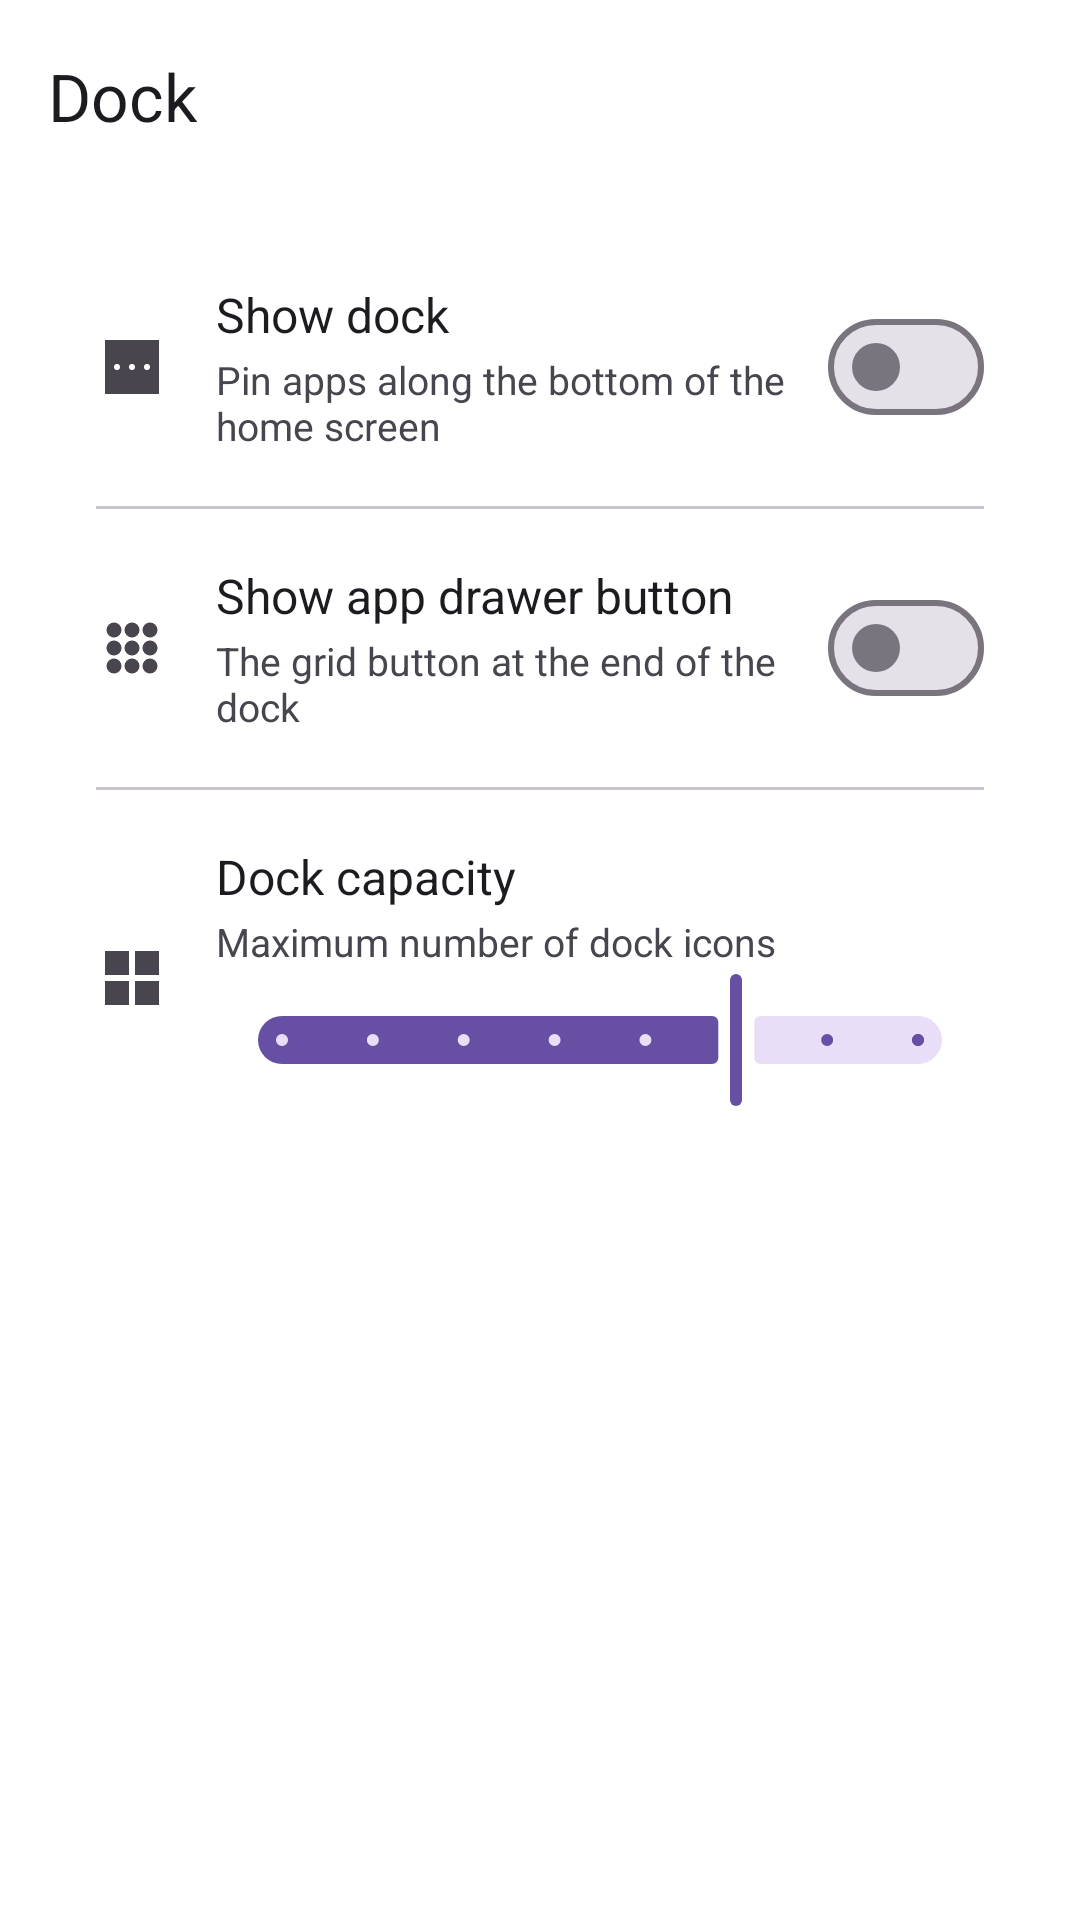

Android layout source for this screen:
<!-- AndroidManifest.xml: application theme Theme.NewLauncher -->
<!-- res/layout/activity_settings_dock.xml -->
<?xml version="1.0" encoding="utf-8"?>
<LinearLayout xmlns:android="http://schemas.android.com/apk/res/android"
    xmlns:app="http://schemas.android.com/apk/res-auto"
    xmlns:tools="http://schemas.android.com/tools"
    android:id="@+id/settings_root"
    android:layout_width="match_parent"
    android:layout_height="match_parent"
    android:background="?android:attr/colorBackground"
    android:orientation="vertical">

    <com.google.android.material.appbar.MaterialToolbar
        android:id="@+id/toolbar"
        android:layout_width="match_parent"
        android:layout_height="?attr/actionBarSize"
        app:navigationIcon="@drawable/ic_arrow_back"
        app:title="@string/settings_section_dock" />

    <androidx.core.widget.NestedScrollView
        android:layout_width="match_parent"
        android:layout_height="0dp"
        android:layout_weight="1"
        android:clipToPadding="false"
        android:fillViewport="true">

        <LinearLayout
            android:layout_width="match_parent"
            android:layout_height="wrap_content"
            android:orientation="vertical"
            android:paddingStart="16dp"
            android:paddingTop="8dp"
            android:paddingEnd="16dp"
            android:paddingBottom="24dp">

            <LinearLayout style="@style/SettingsCard">

                <LinearLayout style="@style/SettingsRow">

                    <ImageView
                        style="@style/SettingsRowIcon"
                        android:src="@drawable/ic_dock" />

                    <LinearLayout style="@style/SettingsRowText">

                        <TextView
                            style="@style/SettingsRowTitleInline"
                            android:text="@string/settings_show_dock" />

                        <TextView
                            style="@style/SettingsRowSummary"
                            android:text="@string/settings_show_dock_summary" />
                    </LinearLayout>

                    <com.google.android.material.materialswitch.MaterialSwitch
                        android:id="@+id/show_dock_switch"
                        android:layout_width="wrap_content"
                        android:layout_height="wrap_content" />
                </LinearLayout>

                <View style="@style/SettingsDivider" />

                <LinearLayout style="@style/SettingsRow">

                    <ImageView
                        style="@style/SettingsRowIcon"
                        android:src="@drawable/ic_apps_theme" />

                    <LinearLayout style="@style/SettingsRowText">

                        <TextView
                            style="@style/SettingsRowTitleInline"
                            android:text="@string/settings_show_apps_button" />

                        <TextView
                            style="@style/SettingsRowSummary"
                            android:text="@string/settings_show_apps_button_summary" />
                    </LinearLayout>

                    <com.google.android.material.materialswitch.MaterialSwitch
                        android:id="@+id/show_apps_button_switch"
                        android:layout_width="wrap_content"
                        android:layout_height="wrap_content" />
                </LinearLayout>

                <View style="@style/SettingsDivider" />

                <LinearLayout style="@style/SettingsRow">

                    <ImageView
                        style="@style/SettingsRowIcon"
                        android:src="@drawable/ic_grid" />

                    <LinearLayout style="@style/SettingsRowText">

                        <LinearLayout
                            android:layout_width="match_parent"
                            android:layout_height="wrap_content"
                            android:gravity="center_vertical"
                            android:orientation="horizontal">

                            <TextView
                                style="@style/SettingsRowTitleWeighted"
                                android:text="@string/settings_dock_capacity" />

                            <TextView
                                android:id="@+id/dock_capacity_value"
                                style="@style/SettingsRowValueInline"
                                tools:text="6 icons" />
                        </LinearLayout>

                        <TextView
                            style="@style/SettingsRowSummary"
                            android:text="@string/settings_dock_capacity_summary" />

                        <com.google.android.material.slider.Slider
                            android:id="@+id/dock_capacity_slider"
                            android:layout_width="match_parent"
                            android:layout_height="wrap_content"
                            android:stepSize="1"
                            android:value="6"
                            android:valueFrom="1"
                            android:valueTo="8" />
                    </LinearLayout>
                </LinearLayout>
            </LinearLayout>

        </LinearLayout>
    </androidx.core.widget.NestedScrollView>
</LinearLayout>
<!-- resources referenced by this layout -->
<resources>
  <!-- drawable ic_grid (drawable) -->
  <vector xmlns:android="http://schemas.android.com/apk/res/android"
      android:width="24dp"
      android:height="24dp"
      android:tint="?attr/colorOnSurfaceVariant"
      android:viewportWidth="24"
      android:viewportHeight="24">
      <path
          android:fillColor="#FFFFFF"
          android:pathData="M3,3h8v8h-8zM13,3h8v8h-8zM3,13h8v8h-8zM13,13h8v8h-8z" />
  </vector>
  <string name="settings_dock_capacity">Dock capacity</string>
  <string name="settings_dock_capacity_summary">Maximum number of dock icons</string>
  <string name="settings_section_dock">Dock</string>
  <string name="settings_show_apps_button">Show app drawer button</string>
  <string name="settings_show_apps_button_summary">The grid button at the end of the dock</string>
  <string name="settings_show_dock">Show dock</string>
  <string name="settings_show_dock_summary">Pin apps along the bottom of the home screen</string>
  <style name="SettingsCard">
          <item name="android:layout_width">match_parent</item>
          <item name="android:layout_height">wrap_content</item>
          <item name="android:layout_marginBottom">8dp</item>
          <item name="android:background">@drawable/bg_settings_card</item>
          <item name="android:orientation">vertical</item>
          <item name="android:padding">16dp</item>
      </style>
  <style name="SettingsDivider">
          <item name="android:layout_width">match_parent</item>
          <item name="android:layout_height">1dp</item>
          <item name="android:layout_marginTop">12dp</item>
          <item name="android:layout_marginBottom">12dp</item>
          <item name="android:background">?attr/colorOutlineVariant</item>
      </style>
  <style name="SettingsRowIcon">
          <item name="android:layout_width">24dp</item>
          <item name="android:layout_height">24dp</item>
          <item name="android:layout_marginEnd">16dp</item>
          <item name="android:contentDescription">@null</item>
      </style>
  <style name="SettingsRowSummary">
          <item name="android:layout_width">match_parent</item>
          <item name="android:layout_height">wrap_content</item>
          <item name="android:layout_marginTop">2dp</item>
          <item name="android:textColor">?attr/colorOnSurfaceVariant</item>
          <item name="android:textSize">13sp</item>
      </style>
  <style name="SettingsRowText">
          <item name="android:layout_width">0dp</item>
          <item name="android:layout_height">wrap_content</item>
          <item name="android:layout_weight">1</item>
          <item name="android:orientation">vertical</item>
      </style>
  <style name="SettingsRowTitleInline">
          <item name="android:layout_width">match_parent</item>
          <item name="android:layout_height">wrap_content</item>
          <item name="android:textColor">?attr/colorOnSurface</item>
          <item name="android:textSize">16sp</item>
      </style>
  <style name="SettingsRowTitleWeighted">
          <item name="android:layout_width">0dp</item>
          <item name="android:layout_height">wrap_content</item>
          <item name="android:layout_weight">1</item>
          <item name="android:textColor">?attr/colorOnSurface</item>
          <item name="android:textSize">16sp</item>
      </style>
  <style name="SettingsRowValueInline">
          <item name="android:layout_width">wrap_content</item>
          <item name="android:layout_height">wrap_content</item>
          <item name="android:layout_marginStart">8dp</item>
          <item name="android:textColor">?attr/colorPrimary</item>
          <item name="android:textSize">14sp</item>
          <item name="android:textStyle">bold</item>
      </style>
  <style name="Theme.NewLauncher" parent="Base.Theme.NewLauncher" />
</resources>
